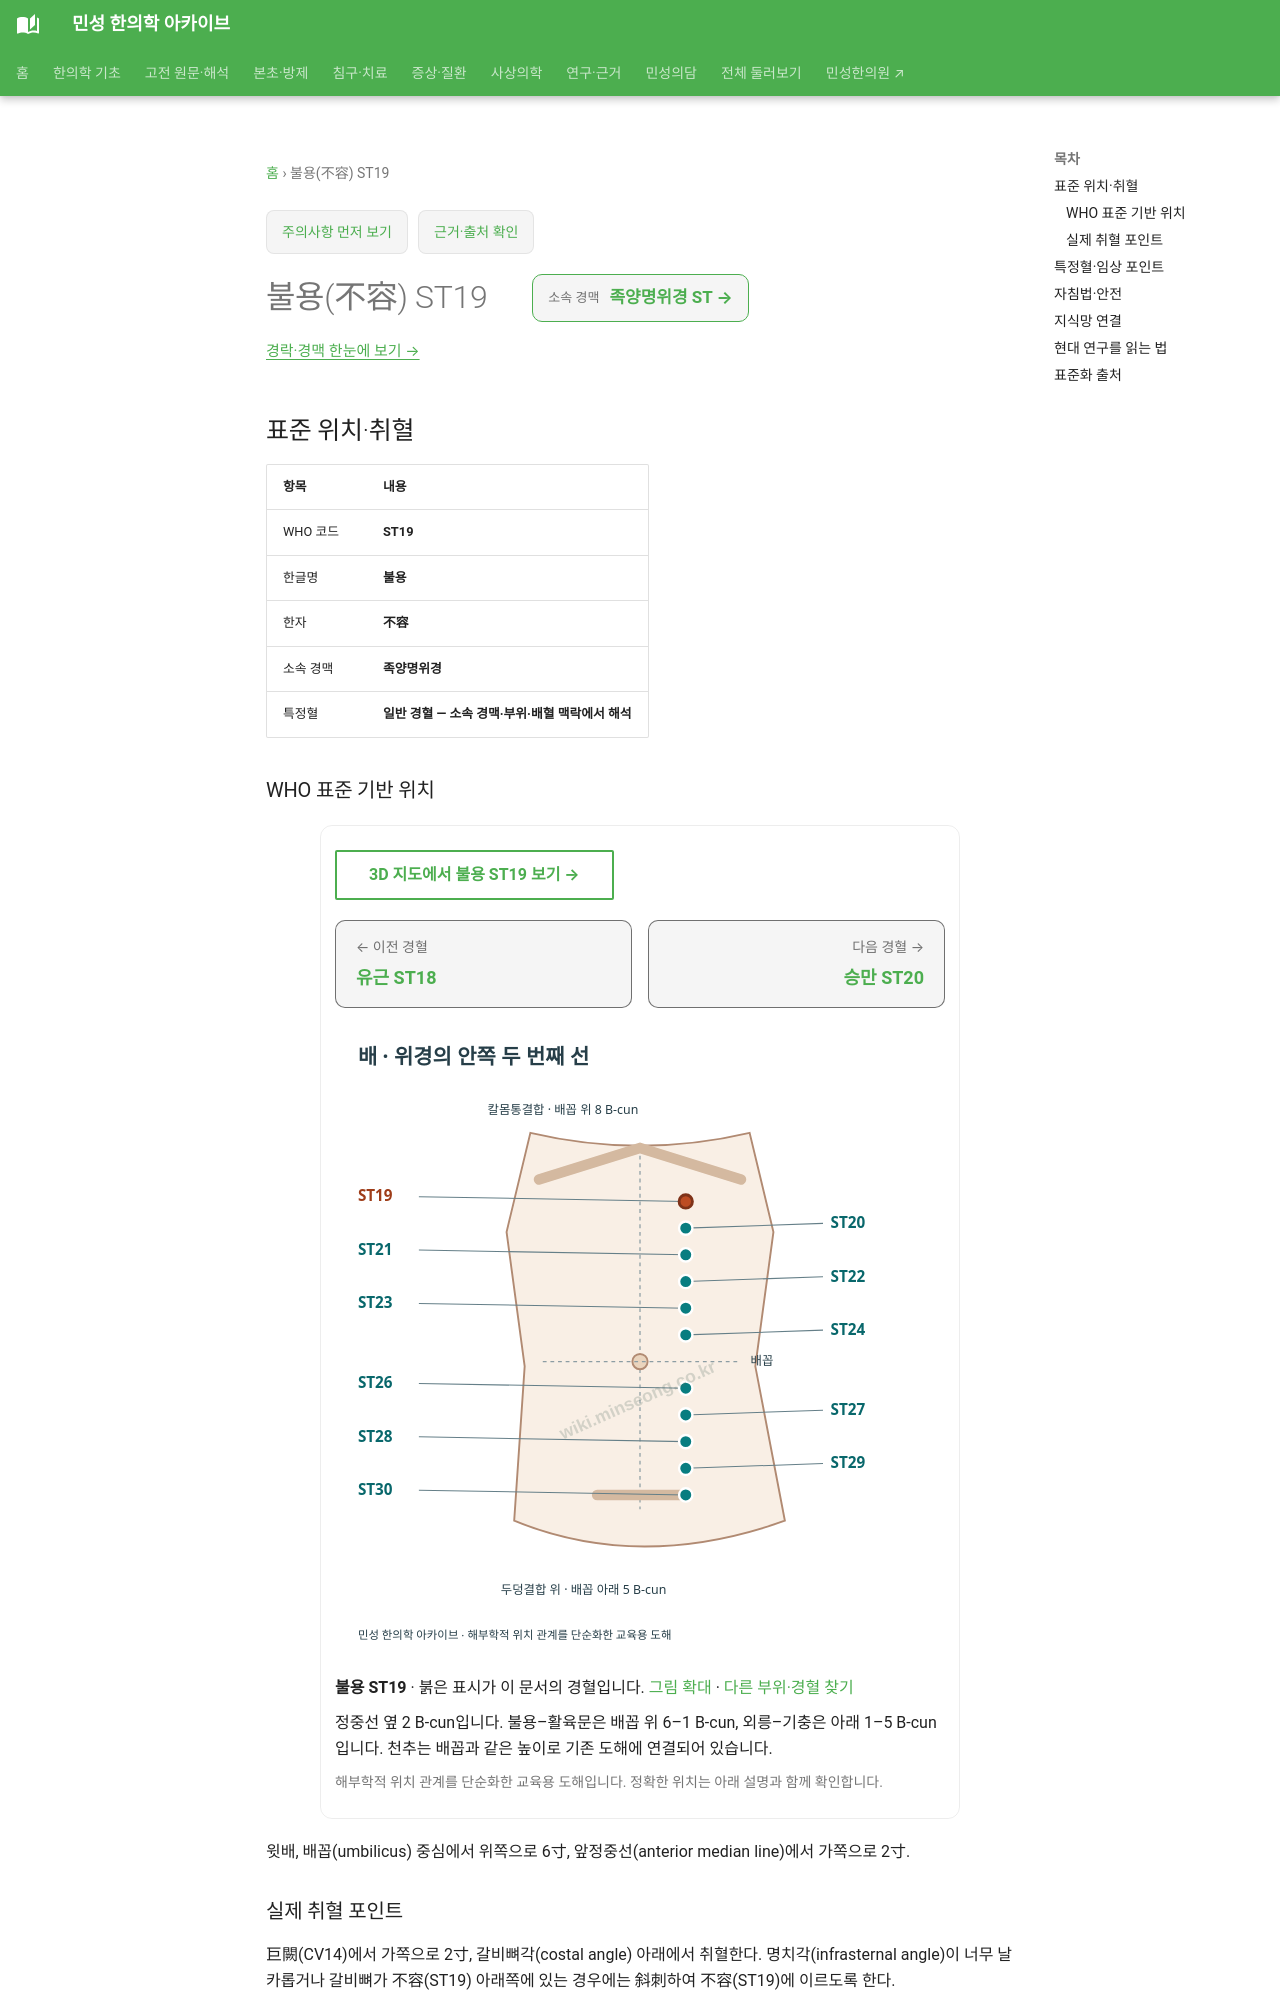

repository: joowon1111/minseong-korean-medicine-wiki · page: acupuncture/points/st19/index.html · generator: mkdocs

---
title: 불용(不容) ST19
description: 불용 ST19 표준 위치·취혈·임상 지식망
status: 검토완료
last_reviewed: 2026-08-22
---
# 불용(不容) ST19

<!-- MS_ACUPOINT_ATLAS_43_START -->
## 표준 위치·취혈

| 항목 | 내용 |
|---|---|
| WHO 코드 | **ST19** |
| 한글명 | **불용** |
| 한자 | **不容** |
| 소속 경맥 | **족양명위경** |
| 특정혈 | **일반 경혈 — 소속 경맥·부위·배혈 맥락에서 해석** |

### WHO 표준 기반 위치

윗배, 배꼽(umbilicus) 중심에서 위쪽으로 6寸, 앞정중선(anterior median line)에서 가쪽으로 2寸.

### 실제 취혈 포인트

巨闕(CV14)에서 가쪽으로 2寸, 갈비뼈각(costal angle) 아래에서 취혈한다. 명치각(infrasternal angle)이 너무 날카롭거나 갈비뼈가 不容(ST19) 아래쪽에 있는 경우에는 斜刺하여 不容(ST19)에 이르도록 한다.
